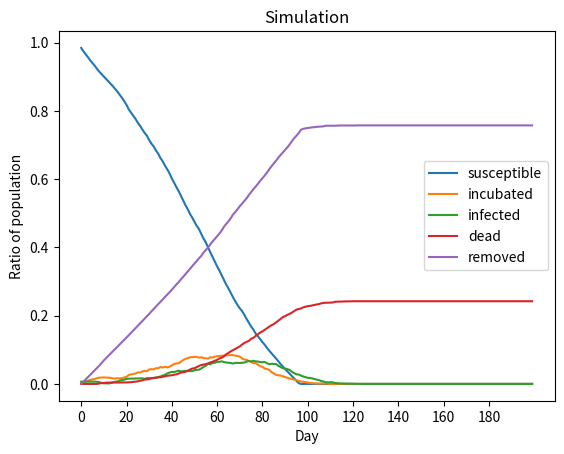

Here is the Python script that generated this plot:
import random 
import numpy as np
import json
import  pandas as pd
import matplotlib.pyplot as plt
from scipy.stats import lognorm, bernoulli
from itertools import combinations

'''
How to use MESA to support Agent-Based Modeling

'''

# Agent status
SUSCEPTIBLE = 0
INCUBATED = 1
INFECTED = 2
VACCINATED = 3
REMOVED = 4
SURVIVED = 4
IMMUNE = 4
DEAD = 5

# Contact matrix for each age group
# 0 = Children, 1 = Adolescent, 2 = Adult 

def get_all_contacts(person):
    res = []
    for group in person:
        res.extend(person[group])
    return res
        


def edge_sampling(N, class_type: list, contact_matrix, HH_dict, non_HH_dict):
    """
    N: Total population.
    class_type: An array that represents the class type of all agents in the system (age, age group, sex)...
    contact_matrix: Contact matrix of different class types.
    HH_dict: Dictionary representation of each household.
    non_HH_dict: Dictionary representation of non-household acquaintances of each persons in the system.
    """
    
    edge = {}    
    #Initialization
    for i in range(N):
        edge[i] = {"household": [], "non_household": []}
    
    #Edge initialization for each family
    for family_index in HH_dict:
        for (i,j) in list(combinations(HH_dict[family_index], 2)):
            edge[i]["household"].append(j)
            edge[j]["household"].append(i)
            
    #Edge initialization for each non-household contact
    for i in non_HH_dict:
        for j_class_type in non_HH_dict[i]:
            num_of_contacts = np.random.poisson(contact_matrix[class_type[i]][j_class_type])
            if num_of_contacts > len(non_HH_dict[i][j_class_type]):
                num_of_contacts = len(non_HH_dict[i][j_class_type])
            
            edge[i]["non_household"].extend(random.sample(non_HH_dict[i][j_class_type], num_of_contacts))
    return edge


def weight_sampling(N, edge, contact_dist):
    contact = {}
    for group in contact_dist:
        contact[group] = {}

    weight = {}
    for i in edge:
        weight[i] = {}
        for group in edge[i]:
            for j in edge[i][group]:
                weight[i][j] = random.choices(contact_dist[group]["risk_ratio"], 
                                              contact_dist[group]["percentage"])[0]
    return weight 
        

def ring_based_vaccination(edge, 
                           weight, 
                           agent_status,
                           agent_vaccine_wait_period, 
                           agent_infected, 
                           pr_base, 
                           num_vaccine, 
                           reach_rate):
    
    risk = {}
    contacts = {}
    for i in agent_infected:
        contacts = get_all_contacts(edge[i])

    contacts_of_contacts = {}
    for j in contacts:
        sub_contacts = {}
        for group in edge[j]:
            contacts_of_contacts[j]= get_all_contacts(edge[j])
    
    for c in contacts:
        # Update risk for contacts if they are SUSCEPTIBLE
        if agent_status[c] == SUSCEPTIBLE:
            prob = pr_base  * weight[i][c]
            risk[c] = prob

        # Update risk for contacts of contacts if they are SUSCEPTIBLE
        for cc in contacts_of_contacts[c]:
            if agent_status[cc] == SUSCEPTIBLE:
                if cc in edge[c]["household"]:
                    # Household risk
                    subprob = pr_base * weight[c][cc]
                else:
                    # Non household risk
                    subprob = pr_base * pr_base * weight[i][c] * weight[c][cc]
                
                risk[cc] = subprob
        
    risk_sorted = dict(sorted(risk.items(), key=lambda item: item[1]))
    vax_used = 0
    for i in risk_sorted:
        if vax_used < num_vaccine:
            if bernoulli.rvs(reach_rate, 1 - reach_rate) == 1:
                if agent_status[i] == INCUBATED:
                    if bernoulli.rvs(0.0002, 1 - 0.0002) != 1:
                        
                        agent_status[i] = VACCINATED
                        agent_vaccine_wait_period = 9
                elif agent_status[i] == SUSCEPTIBLE:
                    agent_status[i] = VACCINATED
                    agent_vaccine_wait_period = 9
                vax_used = vax_used + 1

            
        
        if vax_used >= num_vaccine:
            break
    
    remaining_vaccines = num_vaccine - vax_used
    #randomly vaccinate the rest of the population
    if remaining_vaccines > 0:
        for i in range(N):
            if agent_status[i] == SUSCEPTIBLE:
                agent_status[i] = VACCINATED
                agent_vaccine_wait_period = 9
                remaining_vaccines = remaining_vaccines - 1
            if remaining_vaccines == 0:
                break
    
        
    # while remaining_vaccines > 0:
    #     i= random.choice(list(range(N)))
    #     if agent_status[i] == SUSCEPTIBLE:
    #         agent_status[i] = VACCINATED
    #         agent_vaccine_wait_period = 9
    #         remaining_vaccines = remaining_vaccines - 1
    #         print(remaining_vaccines)
    


def simulation(N, 
               T, 
               HH_dict, 
               non_HH_dict,
               contact_matrix, 
               class_type,
               num_vaccine, 
               num_seed_case, 
               pr_base,
               cfr):
    # Initializes arrays indicating agents belonging to each status
    agent_infected = []
    agent_dead = []
    agent_susceptible = []
    agent_removed = []
    
    # Final result
    res = pd.DataFrame({"day": [],
                        "susceptible": [],
                        "incubated": [],
                        "infected": [],
                        "dead": [],
                        "vaccinated": [],
                        "removed": []})
    res.set_index("day", inplace=True)
    
    
    # Initialize status, infectious period, incubation period, vaccine period, risk score arrays
    agent_status = [0] * N
    agent_infectious_period = [0] * N
    agent_incubation_period = [0] * N
    agent_vaccine_wait_period = [0] * N
    agent_risk_score = [0] * N
    
    # Initizlize seed cases
    agent_infected = random.sample(list(range(0, N)), num_seed_case)
    # Update seed cases
    for index in agent_infected:
        agent_status[index] = INFECTED
        agent_infectious_period[index] = lognorm.rvs(s=0.1332, scale=np.exp(2.2915))
        
    for day in range(T):
        # Sampling contact and risk ratio for each day
        edge = edge_sampling(N,
                             class_type=class_type,
                             contact_matrix=contact_matrix, 
                             HH_dict=HH_dict, 
                             non_HH_dict=non_HH_dict)
        edge_weight = weight_sampling(N,edge,contact_dist)
        
        # For every agents in the network:
        for i in range(N):
            # If they are infected and still infectious,
            if agent_status[i] == INFECTED and agent_infectious_period[i] > 0:
                # get a list of their contacts
                contacts = get_all_contacts(edge[i])
                # contacts_of_contacts = {}
                # for j in contacts:
                #     # For each contact, get a list of their contacts, they are called contacts of contacts
                #     sub_contacts = []
                #     sub_contacts = get_all_contacts(edge[j])
                #     contacts_of_contacts[j] = sub_contacts
            
                # For every contacts of them,
                for c in contacts:
                    # if that contact is susceptible, calculate their risk.
                    if agent_status[c] == SUSCEPTIBLE:
                        prob = pr_base * edge_weight[i][c]
                        # If they has contracted the disease, update their status and incubation time.
                        if bernoulli.rvs(prob) == 1:
                            agent_status[c] = INCUBATED
                            agent_incubation_period[c] = lognorm.rvs(s=0.284, scale=np.exp(2.446)) 
                            
                    # For each contact of contact, if they is susceptible, calculate their secondary risk
                    # for cc in contacts_of_contacts[c]:
                    #     if agent_status[cc] == SUSCEPTIBLE:
                    #         # If they is a household member of the contact:
                    #         if cc in edge[c]["household"]:
                    #             subprob = pr_base * edge_weight[c][cc]
                    #         else:
                    #         # If they is not a household member of the contact:
                    #             subprob = pr_base*pr_base * edge_weight[i][c] * edge_weight[c][cc]
                    #         # If they has contracted the disease, update their statusb)
                    #         if bernoulli.rvs(subprob) == 1:
                    #             agent_status[cc] = INCUBATED
                    #             agent_incubation_period[cc] = log_normal(2.446, 0.284)

                # Substract infetious period by 1
                agent_infectious_period[i] = agent_infectious_period[i] - 1

            # If they are infected and their infectious period has finished,
            if agent_status[i] == INFECTED and agent_infectious_period[i] <= 0:
                if bernoulli.rvs(cfr) == 1:
                    # they can die from the disease,
                    agent_status[i] = DEAD
                    agent_infected.remove(i)
                else:
                #   or recover.
                    agent_status[i] = SURVIVED
                    agent_infected.remove(i)

            # If they are incubated:
            if agent_status[i] == INCUBATED:
                # If the incubation has ended,
                if agent_incubation_period[i] <= 0:
                    # they becomes infectious, initialize their infectious time.  
                    agent_status[i] = INFECTED
                    agent_infected.append(i)
                    agent_infectious_period[i] = lognorm.rvs(s=0.1332, scale=np.exp(2.2915))
                else:
                # If not, substract incubation time by 1.
                    agent_incubation_period[i] = agent_incubation_period[i] - 1
            
            # If they has been vaccinated:
            if agent_status[i] == VACCINATED:
                # If the waiting time has ended, they is now immune 
                if agent_vaccine_wait_period[i] <= 0:
                    agent_status[i] = IMMUNE
                else:
                    # Else, substract waiting time by 1.
                    agent_vaccine_wait_period[i] = agent_vaccine_wait_period[i] - 1
            
            if agent_status[i] in (SUSCEPTIBLE, REMOVED, DEAD):
                pass
            
            
        ring_based_vaccination(edge,edge_weight,agent_status,9,agent_infected,pr_base,num_vaccine,reach_rate=0.7)
        count_status = [0, 0, 0, 0, 0, 0]
        
        # Count the number of agents having the same status.
        for status in agent_status:
            count_status[status] = count_status[status] + 1
            
        
        today = pd.DataFrame([{"day": day,
                               "susceptible": count_status[SUSCEPTIBLE],
                               "incubated": count_status[INCUBATED],
                               "infected": count_status[INFECTED],
                                "vaccinated": count_status[VACCINATED],
                               "removed": count_status[REMOVED],
                               "dead": count_status[DEAD],

                               }]) 
        res = pd.concat([res, today],ignore_index=True)
    
    return res


                   
def population_sample(N,
                       family_size,
                       acquaintance_size,
                       class_distribution):
    
    class_type = [0] * N
    HH_dict = {}
    non_HH_dict = {}
    
    # Classtype
    class_type = random.choices([0,1,2], class_distribution, k=N)
    
    
    # Household 
    random_list = list(range(N))
    np.random.shuffle(random_list)
    left = 0
    family_index = 0
    while left < N:
        right = left + 1 + np.random.poisson(lam=family_size)
        if right >= N:
            right = N
        HH_dict[family_index] = random_list[left:right]
        
        
        
        # non house hold
        for i in HH_dict[family_index]:
            possible_acquaintances = random_list[:left] + random_list[right:]
            num_of_acquaintances = np.random.poisson(lam=acquaintance_size)
            acquaintances = random.sample(possible_acquaintances, num_of_acquaintances)
            non_HH_dict[i] = {0: [], 1: [], 2: []}
            for acquaintance in acquaintances:
                non_HH_dict[i][class_type[acquaintance]].append(acquaintance)
                
            
        left = right + 1
        family_index = family_index + 1
        
    return class_type, HH_dict, non_HH_dict

contact_matrix = np.array([[0.2, 2.0, 1.2], [2.0, 3.6, 1.5], [1.2, 1.5, 5.3]])
contact_dist = {
    "household": {
        "percentage": [0.163, 
                       0.403, 
                       0.17, 
                       0.026, 
                       0.1, 
                       0.138],
        "risk_ratio": [9.7, 
                       8.3,
                       5.6,
                       4.9,
                       1.3,
                       1
                       ]
    },
    "non_household": {
        "percentage": [1],
        "risk_ratio": [2.45],
    },  
}

N = 3000
class_type, HH_dict, non_HH_dict = population_sample(N,
                                                     4,
                                                     10,
                                                     [1/3.0, 1/3.0, 1/3.0])


simu = simulation(N=N,
                  T=200,
                  HH_dict=HH_dict,
                  non_HH_dict=non_HH_dict,
                  contact_matrix=contact_matrix,
                  class_type=class_type,
                  num_vaccine = 20,
                  num_seed_case = 20,
                  pr_base=0.01962,
                  cfr=0.7)

simu.to_csv("result.csv", sep=";")

plot = simu[['susceptible', 'incubated', 'infected', 'dead', 'removed']] \
    .div(N) \
    .plot()
plot.set_xlabel("Day")
plot.set_ylabel("Ratio of population")
plot.set_title('Simulation')
plot.set_xticks(range(0, len(simu), 20))
plt.show()